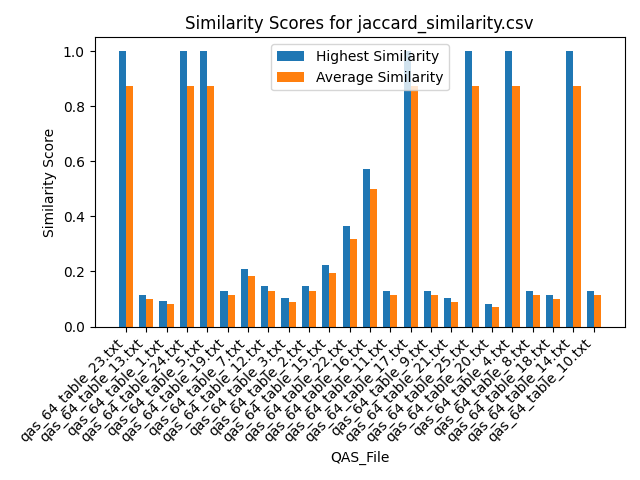

The file beside this chart, header and first rows:
Similarity, QAS_File, Text_File
1.0, qas_64_table_23.txt, section_26.txt
1.0, qas_64_table_23.txt, section_39.txt
0.75, qas_64_table_23.txt, section_58.txt
1.0, qas_64_table_23.txt, section_54.txt
0.75, qas_64_table_23.txt, section_29.txt
0.75, qas_64_table_23.txt, section_7.txt
0.75, qas_64_table_23.txt, section_19.txt
0.75, qas_64_table_23.txt, section_63.txt
1.0, qas_64_table_23.txt, section_53.txt
1.0, qas_64_table_23.txt, section_51.txt
1.0, qas_64_table_23.txt, section_2.txt
1.0, qas_64_table_23.txt, section_30.txt
1.0, qas_64_table_23.txt, section_59.txt
0.75, qas_64_table_23.txt, section_21.txt
1.0, qas_64_table_23.txt, section_46.txt
1.0, qas_64_table_23.txt, section_50.txt
0.75, qas_64_table_23.txt, section_55.txt
1.0, qas_64_table_23.txt, section_24.txt
0.75, qas_64_table_23.txt, section_64.txt
0.75, qas_64_table_23.txt, section_23.txt
1.0, qas_64_table_23.txt, section_31.txt
0.75, qas_64_table_23.txt, section_60.txt
0.75, qas_64_table_23.txt, section_16.txt
0.75, qas_64_table_23.txt, section_27.txt
0.75, qas_64_table_23.txt, section_12.txt
1.0, qas_64_table_23.txt, section_41.txt
0.75, qas_64_table_23.txt, section_61.txt
0.75, qas_64_table_23.txt, section_18.txt
1.0, qas_64_table_23.txt, section_25.txt
0.75, qas_64_table_23.txt, section_6.txt
1.0, qas_64_table_23.txt, section_48.txt
0.75, qas_64_table_23.txt, section_5.txt
1.0, qas_64_table_23.txt, section_33.txt
0.75, qas_64_table_23.txt, section_11.txt
0.75, qas_64_table_23.txt, section_56.txt
1.0, qas_64_table_23.txt, section_43.txt
1.0, qas_64_table_23.txt, section_47.txt
1.0, qas_64_table_23.txt, section_42.txt
1.0, qas_64_table_23.txt, section_14.txt
0.75, qas_64_table_23.txt, section_10.txt
1.0, qas_64_table_23.txt, section_36.txt
1.0, qas_64_table_23.txt, section_35.txt
0.75, qas_64_table_23.txt, section_9.txt
0.75, qas_64_table_23.txt, section_20.txt
0.75, qas_64_table_23.txt, section_62.txt
0.75, qas_64_table_23.txt, section_17.txt
1.0, qas_64_table_23.txt, section_38.txt
0.75, qas_64_table_23.txt, section_22.txt
0.75, qas_64_table_23.txt, section_1.txt
0.75, qas_64_table_23.txt, section_15.txt
1.0, qas_64_table_23.txt, section_37.txt
0.75, qas_64_table_23.txt, section_57.txt
1.0, qas_64_table_23.txt, section_40.txt
1.0, qas_64_table_23.txt, section_49.txt
0.75, qas_64_table_23.txt, section_4.txt
1.0, qas_64_table_23.txt, section_45.txt
1.0, qas_64_table_23.txt, section_52.txt
1.0, qas_64_table_23.txt, section_13.txt
1.0, qas_64_table_23.txt, section_32.txt
1.0, qas_64_table_23.txt, section_34.txt
... 1,476 more rows
